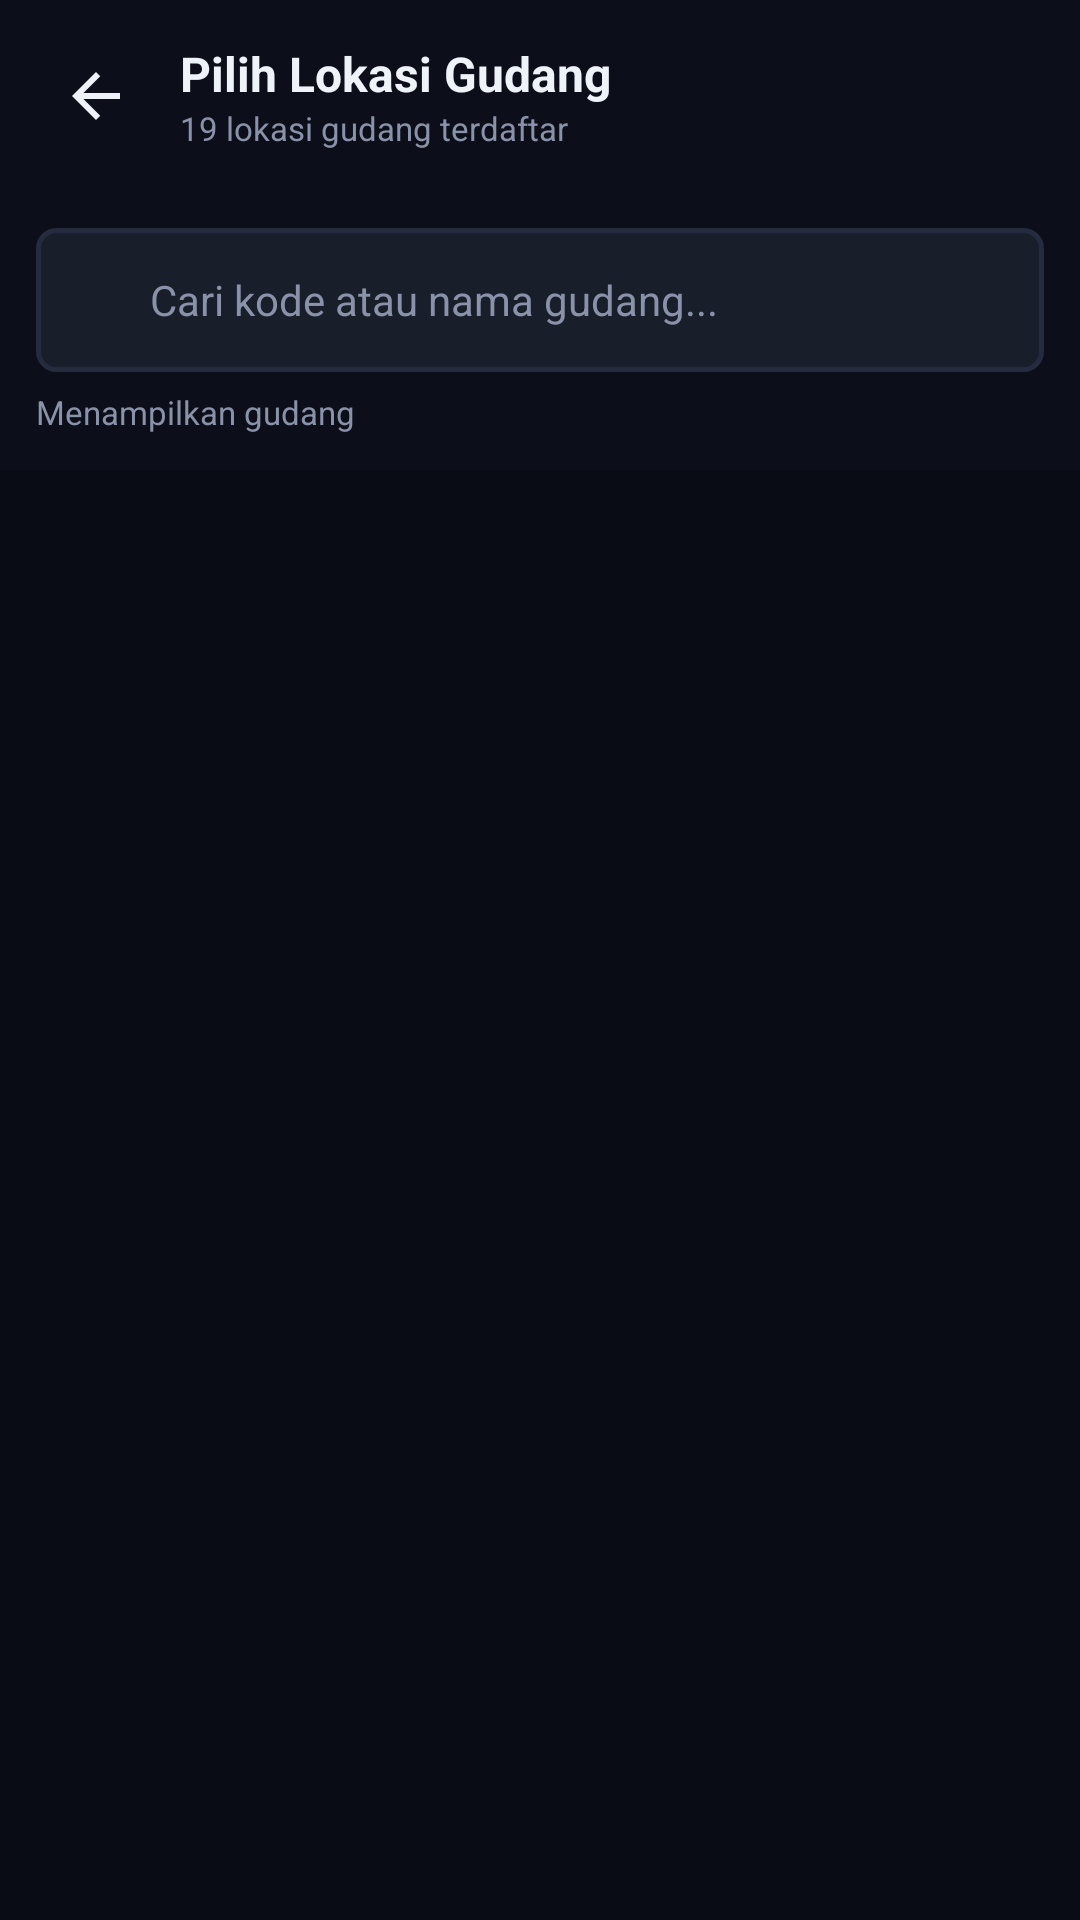

This screen was rendered from an Android layout file. Write that file and the resources it references.
<!-- AndroidManifest.xml: application theme Theme.StockOpname -->
<!-- res/layout/activity_warehouse.xml -->
<?xml version="1.0" encoding="utf-8"?>
<LinearLayout xmlns:android="http://schemas.android.com/apk/res/android"
    android:layout_width="match_parent"
    android:layout_height="match_parent"
    android:orientation="vertical"
    android:background="@color/bg_dark">

    
    <LinearLayout
        android:layout_width="match_parent"
        android:layout_height="wrap_content"
        android:background="@color/bg_dark_banner"
        android:orientation="horizontal"
        android:gravity="center_vertical"
        android:padding="8dp">

        <ImageButton
            android:id="@+id/btnBack"
            android:layout_width="48dp"
            android:layout_height="48dp"
            android:minWidth="48dp"
            android:minHeight="48dp"
            android:background="?android:attr/selectableItemBackgroundBorderless"
            android:src="@drawable/ic_arrow_back"
            android:contentDescription="@string/desc_back" />

        <LinearLayout
            android:layout_width="0dp"
            android:layout_height="wrap_content"
            android:layout_weight="1"
            android:layout_marginStart="4dp"
            android:orientation="vertical">

            <TextView
                android:layout_width="wrap_content"
                android:layout_height="wrap_content"
                android:text="@string/warehouse_title"
                android:textColor="@color/text_light"
                android:textSize="16sp"
                android:textStyle="bold" />

            <TextView
                android:id="@+id/textWarehouseSubtitle"
                android:layout_width="wrap_content"
                android:layout_height="wrap_content"
                android:text="19 lokasi gudang terdaftar"
                android:textColor="@color/text_muted"
                android:textSize="11sp" />
        </LinearLayout>
    </LinearLayout>

    
    <LinearLayout
        android:layout_width="match_parent"
        android:layout_height="wrap_content"
        android:padding="12dp"
        android:background="@color/bg_card_darker"
        android:orientation="vertical">

        <FrameLayout
            android:layout_width="match_parent"
            android:layout_height="48dp">

            <EditText
                android:id="@+id/inputSearch"
                android:layout_width="match_parent"
                android:layout_height="match_parent"
                android:minHeight="48dp"
                android:hint="Cari kode atau nama gudang..."
                android:textColor="@color/text_light"
                android:textColorHint="@color/text_muted"
                android:background="@drawable/bg_input_field"
                android:paddingStart="38dp"
                android:paddingEnd="42dp"
                android:textSize="14sp"
                android:inputType="text" />

            <ImageView
                android:layout_width="20dp"
                android:layout_height="20dp"
                android:layout_gravity="start|center_vertical"
                android:layout_marginStart="10dp"
                android:src="@drawable/ic_search"
                android:contentDescription="Search Icon" />

            <ImageButton
                android:id="@+id/btnClearSearch"
                android:layout_width="48dp"
                android:layout_height="48dp"
                android:layout_gravity="end|center_vertical"
                android:background="?android:attr/selectableItemBackgroundBorderless"
                android:src="@drawable/ic_clear"
                android:contentDescription="@string/desc_clear"
                android:visibility="gone" />
        </FrameLayout>

        <TextView
            android:id="@+id/textCountInfo"
            android:layout_width="wrap_content"
            android:layout_height="wrap_content"
            android:layout_marginTop="6dp"
            android:text="Menampilkan gudang"
            android:textColor="@color/text_muted"
            android:textSize="11sp" />
    </LinearLayout>

    <ProgressBar
        android:id="@+id/progress"
        android:layout_width="wrap_content"
        android:layout_height="wrap_content"
        android:layout_gravity="center"
        android:layout_marginTop="24dp"
        android:indeterminateTint="@color/brand_orange" />

    <TextView
        android:id="@+id/textError"
        android:layout_width="match_parent"
        android:layout_height="wrap_content"
        android:textColor="@color/danger_red"
        android:textSize="14sp"
        android:padding="16dp"
        android:visibility="gone" />

    <TextView
        android:id="@+id/textEmptySearch"
        android:layout_width="match_parent"
        android:layout_height="wrap_content"
        android:text="Tidak ada gudang yang cocok dengan pencarian."
        android:textColor="@color/text_muted"
        android:textSize="13sp"
        android:gravity="center"
        android:padding="24dp"
        android:visibility="gone" />

    
    <GridView
        android:id="@+id/gridWarehouses"
        android:layout_width="match_parent"
        android:layout_height="0dp"
        android:layout_weight="1"
        android:numColumns="2"
        android:horizontalSpacing="10dp"
        android:verticalSpacing="10dp"
        android:padding="12dp"
        android:clipToPadding="false" />
</LinearLayout>
<!-- resources referenced by this layout -->
<resources>
  <color name="bg_card_darker">#0C0F1A</color>
  <color name="bg_dark">#090C14</color>
  <color name="bg_dark_banner">#0C0F1A</color>
  <color name="brand_orange">#3B82F6</color>
  <color name="danger_red">#F0453F</color>
  <color name="text_light">#EEF2F9</color>
  <color name="text_muted">#8992A8</color>
  <!-- drawable bg_input_field (drawable) -->
  <?xml version="1.0" encoding="utf-8"?>
  <shape xmlns:android="http://schemas.android.com/apk/res/android"
      android:shape="rectangle">
      <solid android:color="#181F2A" />
      <stroke android:width="1.5dp" android:color="@color/border_card" />
      <corners android:radius="6dp" />
  </shape>
  <!-- drawable ic_arrow_back (drawable) -->
  <?xml version="1.0" encoding="utf-8"?>
  <vector xmlns:android="http://schemas.android.com/apk/res/android"
      android:width="24dp" android:height="24dp"
      android:viewportWidth="24" android:viewportHeight="24">
      <path android:fillColor="@color/text_light"
          android:pathData="M20,11H7.83l5.59,-5.59L12,4l-8,8 8,8 1.41,-1.41L7.83,13H20v-2z" />
  </vector>
  <!-- drawable ic_clear (drawable) -->
  <?xml version="1.0" encoding="utf-8"?>
  <vector xmlns:android="http://schemas.android.com/apk/res/android"
      android:width="24dp" android:height="24dp"
      android:viewportWidth="24" android:viewportHeight="24">
      <path android:fillColor="@color/text_muted"
          android:pathData="M19,6.41L17.59,5 12,10.59 6.41,5 5,6.41 10.59,12 5,17.59 6.41,19 12,13.41 17.59,19 19,17.59 13.41,12z" />
  </vector>
  <string name="desc_back">Kembali</string>
  <string name="desc_clear">Hapus pencarian</string>
  <string name="warehouse_title">Pilih Lokasi Gudang</string>
  <style name="Theme.StockOpname" parent="android:Theme.Material.NoActionBar">
          <item name="android:forceDarkAllowed">false</item>
          <item name="android:colorPrimary">@color/brand_orange</item>
          <item name="android:colorAccent">@color/brand_orange</item>
          <item name="android:windowBackground">@color/bg_dark</item>
          <item name="android:textColorPrimary">@color/text_light</item>
          <item name="android:textColorSecondary">@color/text_muted</item>
          <item name="android:editTextColor">@color/text_light</item>
          <item name="android:textColorHint">@color/text_muted</item>
      </style>
  <color name="border_card">#262C40</color>
</resources>
